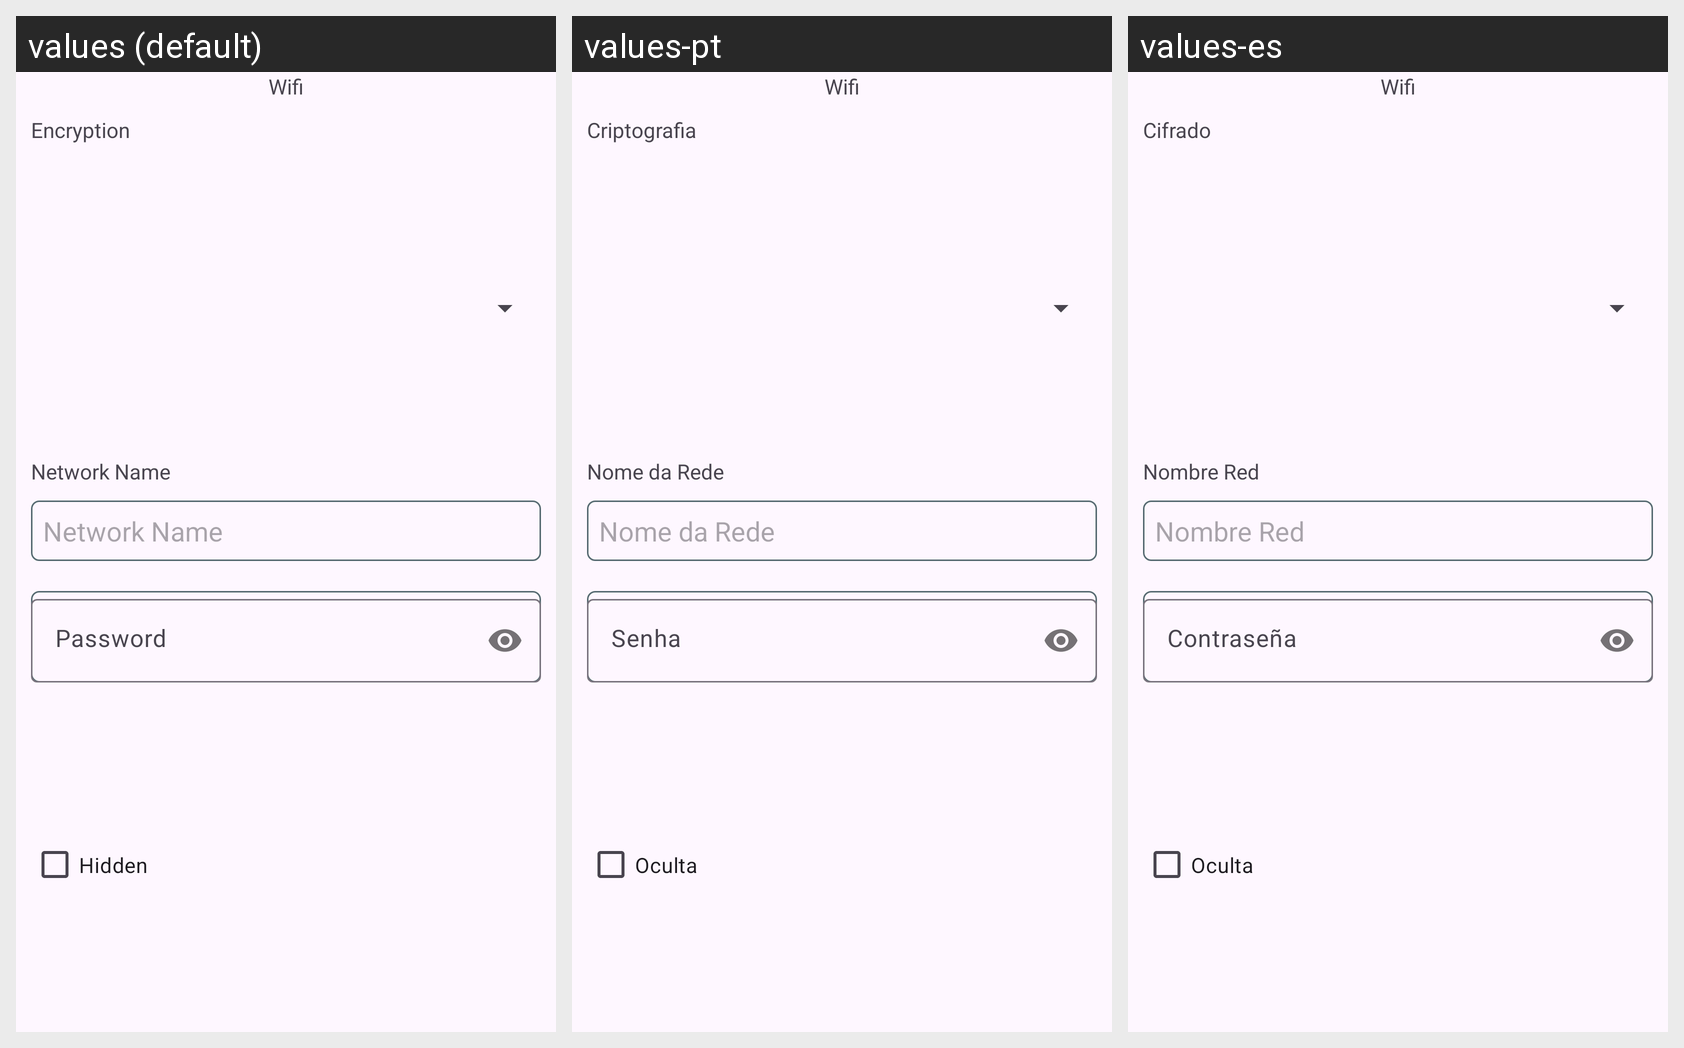

The same Android screen rendered under several of its app's locales, left to right. List the strings drawn on it with the default value and each locale's translation.
Android screen res/layout/fragment_create_qr_wifi.xml rendered under 3 locales, left to right: values (default), values-pt, values-es. Device: Nexus 5 (rendered at 1080×1920; each locale shown at half size, 540×960, under a caption strip naming it); theme Theme.QRScanMaster.
Strings drawn on this screen, with the default value and each locale's value (text and hints the layout hard-codes, and strings that could not be matched under every locale, appear in the picture but are not listed):

create_qr_wifi_prin
  values: Wifi
  values-pt: Wifi
  values-es: Wifi

create_qr_wifi_encryp
  values: Encryption
  values-pt: Criptografia
  values-es: Cifrado

create_qr_wifi_name
  values: Network Name
  values-pt: Nome da Rede
  values-es: Nombre Red

create_qr_wifi_pass
  values: Password
  values-pt: Senha
  values-es: Contraseña

create_qr_wifi_hidden
  values: Hidden
  values-pt: Oculta
  values-es: Oculta
